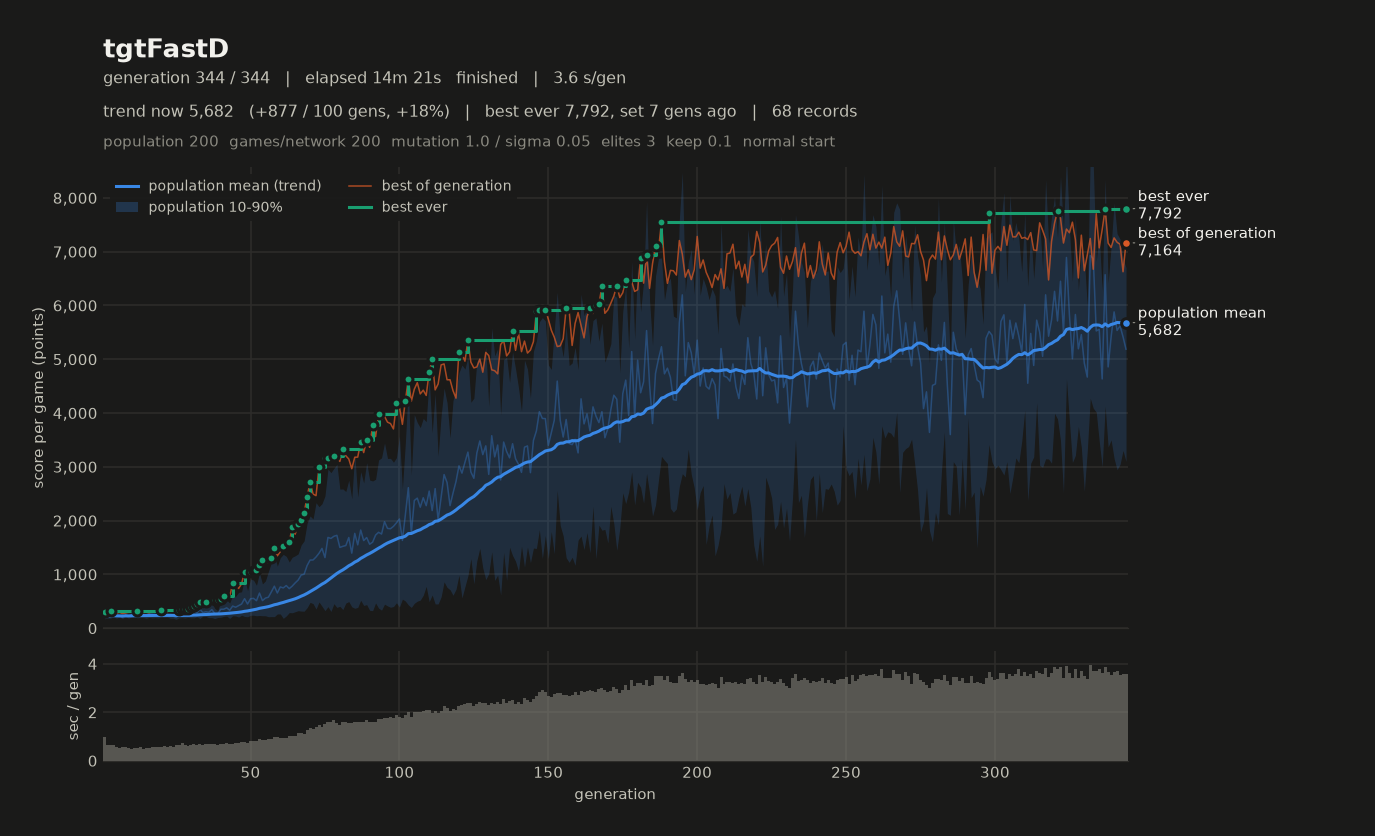

Values plotted in this chart, from the file beside it:
# name=tgtFastD generations=344 populati…
gen, elapsed_s, mean, median, p10, p90, best, chosen
1, 0.97, 215.8, 214.5, 173.7, 257.4, 307.8, 274.8
2, 1.61, 249.1, 250.8, 187.1, 308.5, 305.9, 270.3
3, 2.25, 213.5, 217.2, 185.7, 235.8, 311.6, 295.5
4, 2.91, 252, 255.7, 208.8, 285, 304.1, 299.6
5, 3.49, 223.2, 222.9, 186.6, 254.9, 281.2, 276.8
6, 4.03, 227.4, 229.1, 206.9, 250.8, 292.8, 292.8
7, 4.61, 204.7, 206.8, 179, 226.1, 271.8, 245.2
8, 5.16, 246.6, 245.6, 212.6, 281.6, 283, 259.1
9, 5.69, 218.7, 217.8, 187.6, 252.9, 293.5, 282.4
10, 6.19, 246.3, 246.6, 204.2, 283.7, 294.9, 276.3
11, 6.71, 258.3, 263.6, 209.2, 298.7, 303.6, 261
12, 7.24, 246.5, 247.3, 192.6, 297.8, 324.9, 274.9
13, 7.82, 250, 248.5, 199.5, 295.8, 297.2, 265.6
14, 8.30, 224.3, 225.1, 196.7, 247.2, 292, 246.1
15, 8.84, 240.5, 242.1, 184.2, 283, 295.8, 256.7
16, 9.38, 258.4, 261.2, 201.4, 304.6, 285.7, 285.7
17, 9.95, 256.4, 257.9, 190.6, 322, 311.2, 300.9
18, 10.52, 234.1, 232.5, 196, 270.4, 301.8, 259.3
19, 11.09, 244, 242.3, 190.5, 293.8, 307, 273.1
20, 11.67, 242.6, 242.3, 202.4, 277.2, 329.4, 279
21, 12.26, 253.9, 263.3, 203.3, 291.3, 286.2, 269.2
22, 12.84, 243.5, 237.8, 207, 291.2, 308.2, 264.6
23, 13.43, 232, 230.1, 185.7, 283.5, 321.4, 305.4
24, 14.01, 223.6, 220.7, 184.3, 262.6, 315.5, 268.3
25, 14.64, 205.3, 194.5, 164.1, 265.8, 317.5, 278.8
26, 15.30, 243, 237, 190.8, 307.5, 340.2, 316.8
27, 16.03, 270.4, 276.3, 196, 345.6, 357.1, 338.1
28, 16.68, 252.6, 252.1, 188.4, 303.8, 358, 305.9
29, 17.30, 229.2, 226.3, 200.4, 260.4, 364.1, 342.1
30, 17.96, 259, 262.4, 193.1, 326.1, 389.4, 359.2
31, 18.65, 326.5, 312.8, 192.7, 484.2, 420.7, 420.7
32, 19.32, 282.9, 275.6, 210.4, 363.8, 443.6, 384.7
33, 20.01, 350.4, 345.4, 181.5, 515.9, 481.7, 470.1
34, 20.67, 291.2, 277.6, 222.4, 375.2, 423.5, 416.4
35, 21.36, 304.9, 293.9, 218.4, 400.9, 492.3, 451
36, 22.05, 296.4, 285, 196.2, 412.4, 468.9, 454.1
37, 22.74, 344.8, 348.6, 196.2, 464.7, 472.3, 427.6
38, 23.42, 273.3, 266.5, 178.3, 367.6, 521.4, 456.6
39, 24.08, 263.3, 262.4, 198.2, 323.9, 527.1, 480.5
40, 24.77, 352.1, 352.7, 202.7, 497.2, 543, 543
41, 25.45, 352.8, 332.5, 218.6, 494, 601.4, 560.1
42, 26.18, 377.9, 397.2, 225.4, 526.4, 575.2, 522.5
43, 26.86, 333.1, 341.9, 181.3, 466.6, 583.5, 569.3
44, 27.57, 410.9, 403, 231, 606.1, 833.8, 833.8
45, 28.31, 389.3, 359.5, 226.7, 591.4, 825.2, 825.2
46, 29.04, 418.2, 406, 206.9, 665.8, 738.3, 691.9
47, 29.80, 449.2, 439.1, 241.4, 676.1, 826.1, 788.3
48, 30.58, 548.5, 518.8, 217.5, 923.9, 1049, 898
49, 31.33, 448.7, 425, 212.3, 695.3, 994.4, 907.6
50, 32.13, 547.3, 528.1, 239.7, 910.7, 1052, 902.6
51, 32.96, 554.2, 551.1, 241.5, 894.2, 1054, 1041
52, 33.79, 511, 503.7, 230.6, 796.7, 1073, 997
53, 34.67, 652.7, 651.5, 235.5, 1027, 1172, 1172
54, 35.51, 513.3, 510.1, 231.3, 822.1, 1262, 1135
55, 36.38, 559.3, 556.2, 230.9, 878.2, 1216, 1127
56, 37.28, 576.1, 493.3, 212.5, 1053, 1224, 1058
57, 38.18, 675.2, 643.3, 214.7, 1215, 1296, 1296
58, 39.15, 780.9, 790.8, 214, 1358, 1492, 1492
59, 40.13, 654.4, 586.3, 265, 1152, 1345, 1263
... 285 more rows
